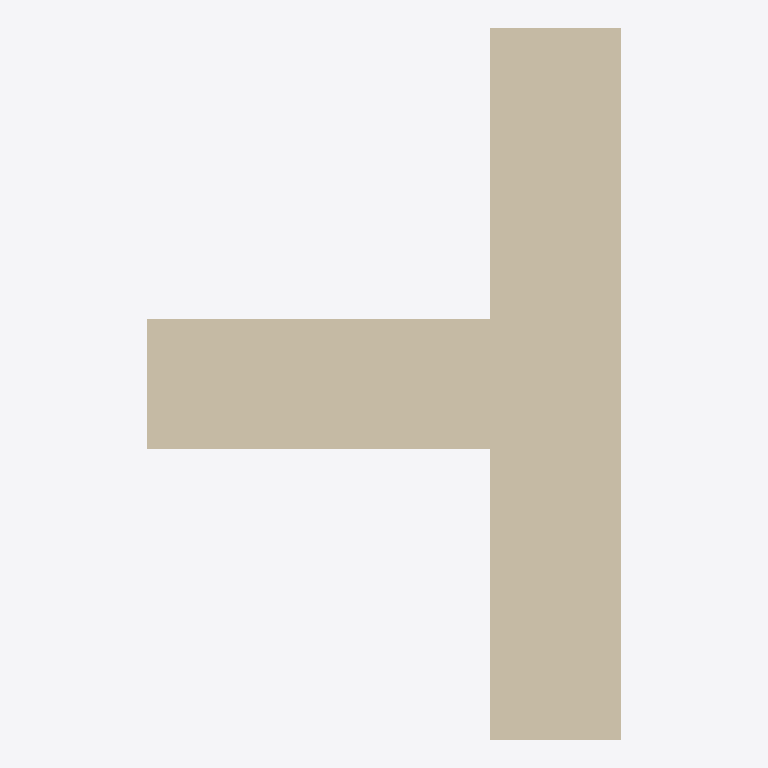
Plan cut of the same IFC building model at storey 'Level 0' (level 0.00 m, cut at 1.40 m), seen from above with north up, elements coloured by IFC class: 2 walls (beige). No cut surface shows.
Extent 2.0 m × 3.0 m × 1.5 m (x, y, z). Storeys (2): Level 0 at 0.00 m; Level 1 at 4.00 m. Elements (2): 2 IfcWallStandardCase.

HEADER;
FILE_DESCRIPTION(('ViewDefinition [CoordinationView_V2.0]','RevitIdentifiers [ContentGUID: cea3365e-6110-4699-afa4-e88ee273adb1, VersionGUID: b6e3d120-e732-4d80-820e-20e4377b34a3, NumberOfSaves: 15]','CoordinateReference [CoordinateBase: Shared Coordinates]'),'2;1');
FILE_NAME('Th1-24.ifc','2026-03-02T12:32:12+01:00',(''),(''),'ODA SDAI 25.12','Autodesk - Revit 26.4.0.32 (ENG) - 26.4.0.32','');
FILE_SCHEMA(('IFC2X3'));
ENDSEC;
DATA;
#18=IFCPROJECT('3EepPUOH16cQ_aw8uTZ591',#6,'Project Number',$,$,'Project Name','Project Status',(#13),#166);
#32=IFCSITE('3EepPUOH16cQ_aw8uTZ593',#6,'Default',$,$,#31,$,$,.ELEMENT.,(51,30,23,112487),(0,-7,-37,-956022),0.0,$,$);
#22=IFCBUILDING('3EepPUOH16cQ_aw8uTZ590',#6,'',$,$,#21,$,'',.ELEMENT.,$,$,#19);
#25=IFCBUILDINGSTOREY('3Zu5Bv0LOHrPC10026FoQQ',#6,'Level 0',$,$,#24,$,'Level 0',.ELEMENT.,0.0);
#29=IFCBUILDINGSTOREY('15Z0v90RiHrPC20026FoKR',#6,'Level 1',$,$,#28,$,'Level 1',.ELEMENT.,3999.9999999999995);
#125=IFCWALLSTANDARDCASE('062wwkQdfEGhvp7cWosFWl',#6,'WandInstanz',$,$,#113,#117,'317537');
#55=IFCWALLSTANDARDCASE('1IoXKV3UD9EAy5OOpLu4JJ',#6,'WandInstanz',$,$,#37,#42,'316636');
ENDSEC;
